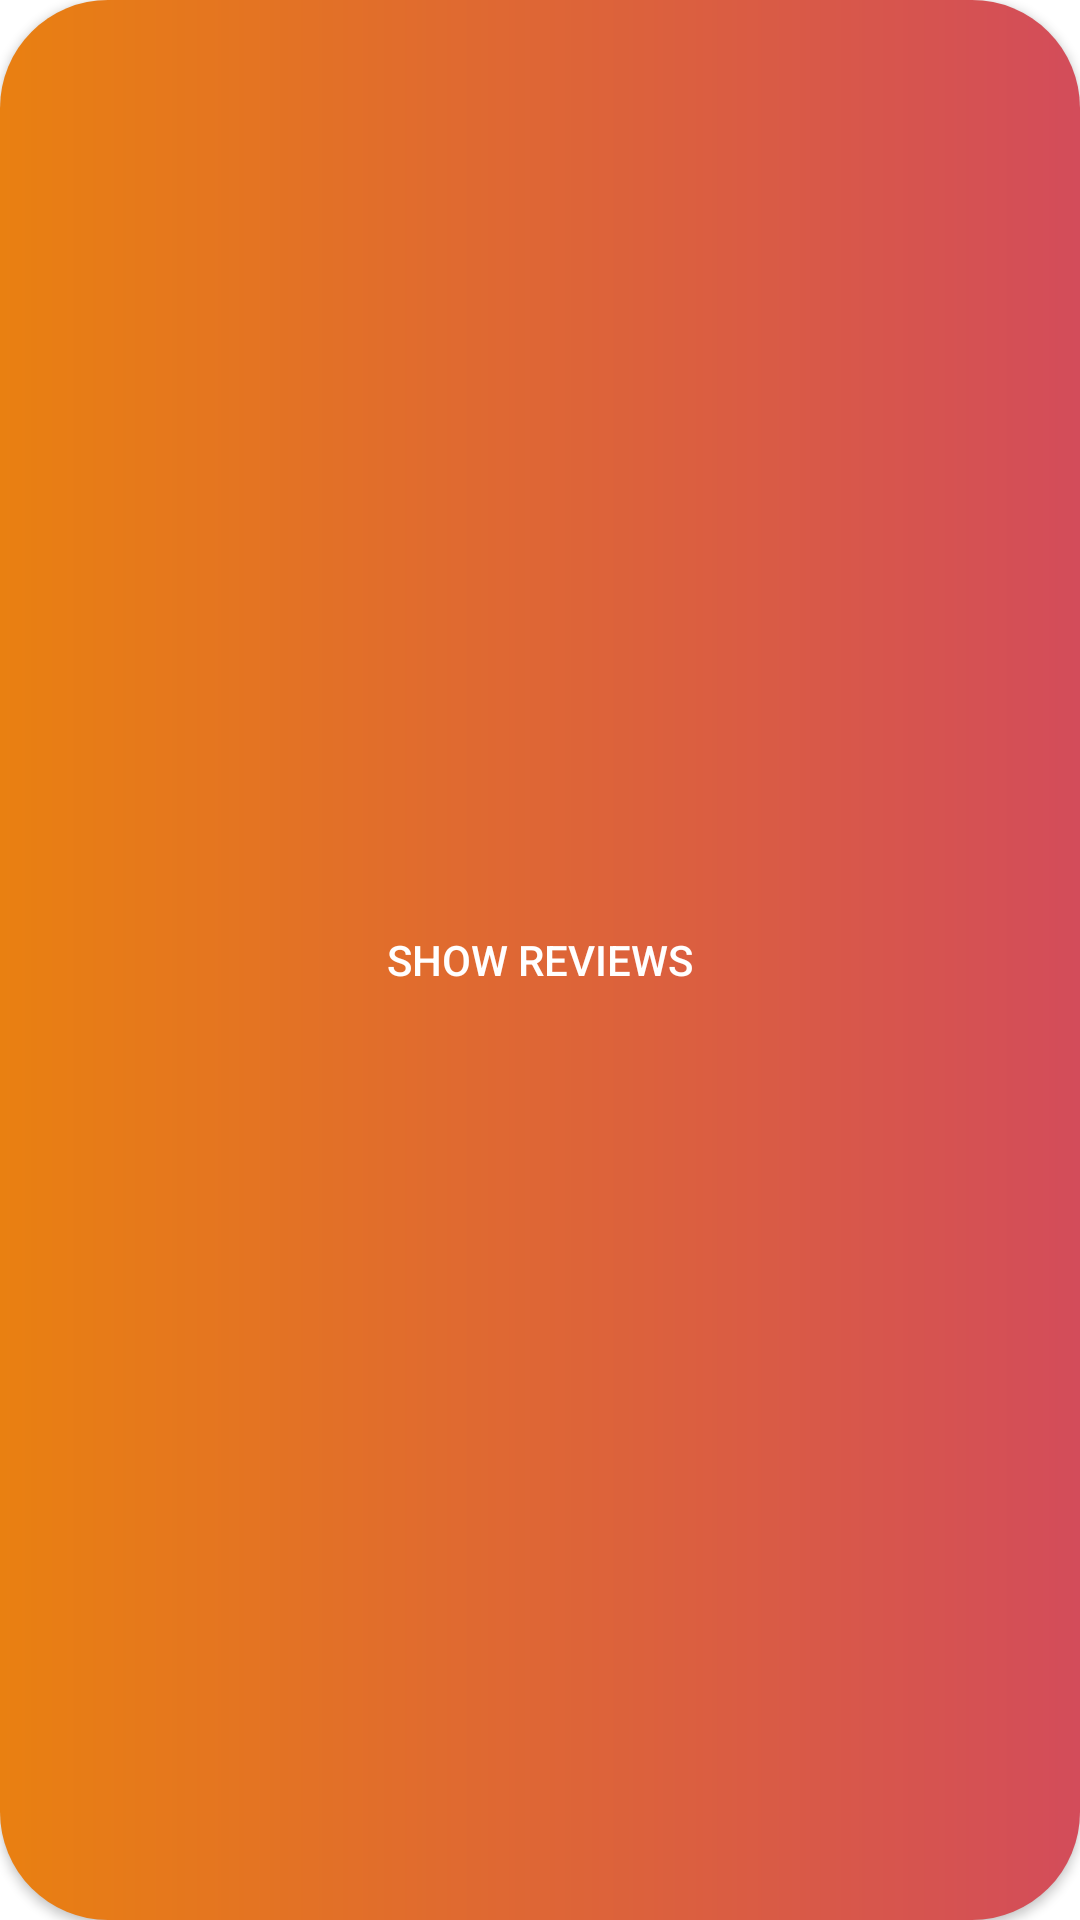

Write the Android layout XML for this screen, with the resource values it uses.
<!-- AndroidManifest.xml: application theme Theme.MCinema -->
<!-- res/layout/view_button.xml -->
<?xml version="1.0" encoding="utf-8"?>
<androidx.appcompat.widget.AppCompatButton xmlns:android="http://schemas.android.com/apk/res/android"
    android:id="@+id/button"
    android:layout_width="wrap_content"
    android:layout_height="wrap_content"
    android:layout_gravity="center_horizontal"
    android:background="@drawable/button_background"
    android:paddingHorizontal="@dimen/view_button_horizontal_padding"
    android:text="@string/show_reviews"
    android:textColor="@color/white" />
<!-- resources referenced by this layout -->
<resources>
  <color name="white">#FFFFFFFF</color>
  <dimen name="view_button_horizontal_padding">16dp</dimen>
  <!-- drawable button_background (drawable) -->
  <?xml version="1.0" encoding="utf-8"?>
  <shape xmlns:android="http://schemas.android.com/apk/res/android"
      android:shape="rectangle">
      <corners android:radius="36dp" />
      <gradient
          android:angle="0"
          android:endColor="#d34c5a"
          android:startColor="#E98011" />
  </shape>
  <string name="show_reviews">SHOW REVIEWS</string>
  <style name="Theme.MCinema" parent="Theme.MaterialComponents.DayNight.DarkActionBar">
          
          <item name="colorPrimary">@color/purple_500</item>
          <item name="colorPrimaryVariant">@color/milk</item>
          <item name="colorOnPrimary">@color/white</item>
          
          <item name="colorSecondary">@color/teal_200</item>
          <item name="colorSecondaryVariant">@color/teal_700</item>
          <item name="colorOnSecondary">@color/black</item>
          
          <item name="android:statusBarColor" tools:targetApi="l">?attr/colorPrimaryVariant</item>
          
          <item name="android:windowLightStatusBar">true</item>
          <item name="android:windowContentTransitions">true</item>
      </style>
  <color name="purple_500">#FF6200EE</color>
  <color name="milk">#FBFBFB</color>
  <color name="teal_200">#FF03DAC5</color>
  <color name="teal_700">#FF018786</color>
  <color name="black">#FF000000</color>
</resources>
